Dataset: split (GitHub, f-10na/follow_yellow). Classes: left, right, straight.

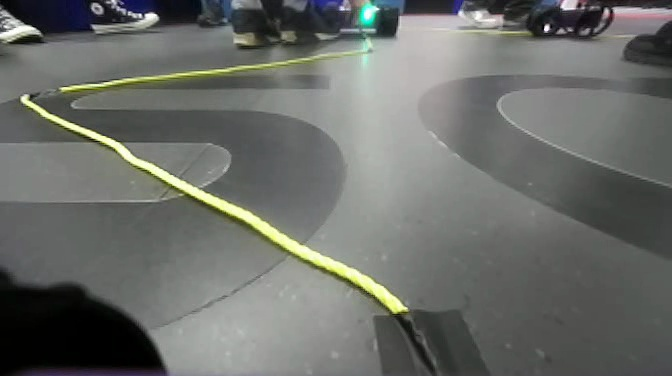
Label: left

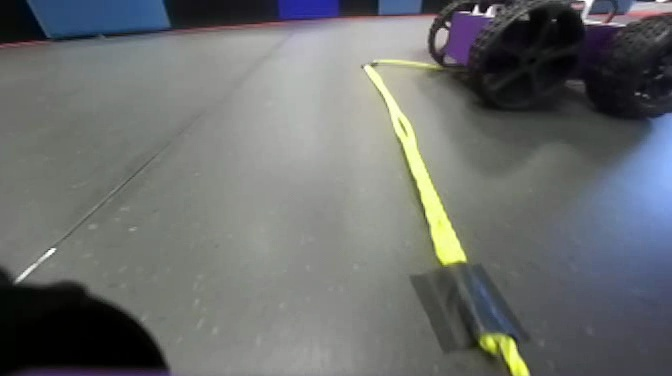
Label: straight

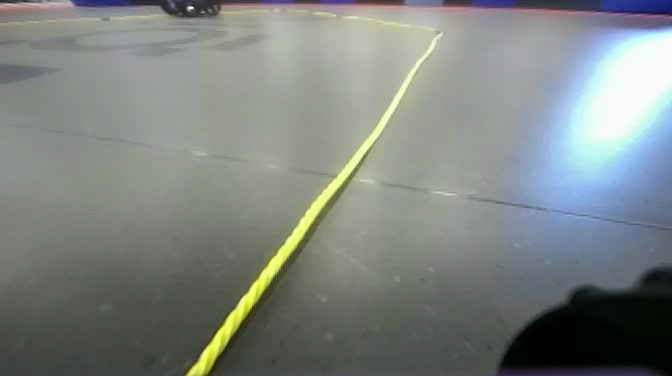
Label: right

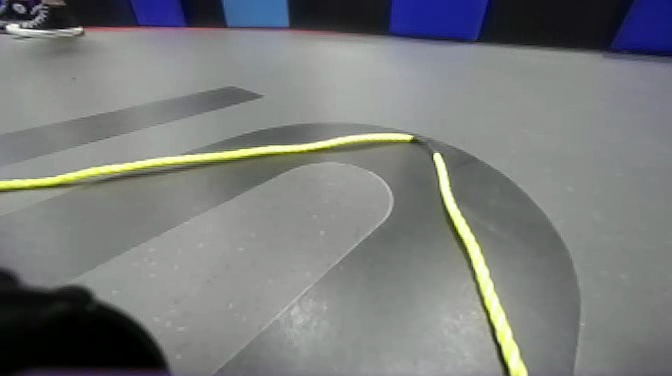
Label: straight

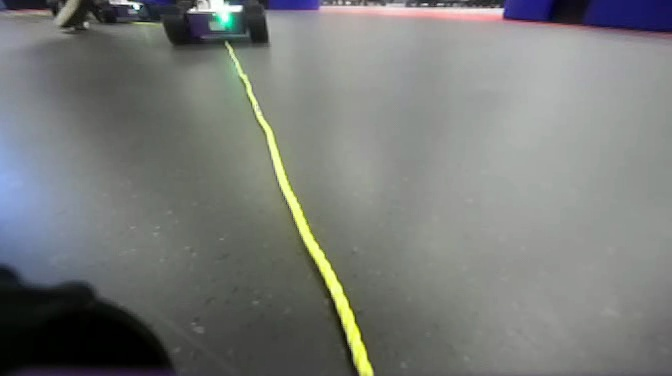
Label: left

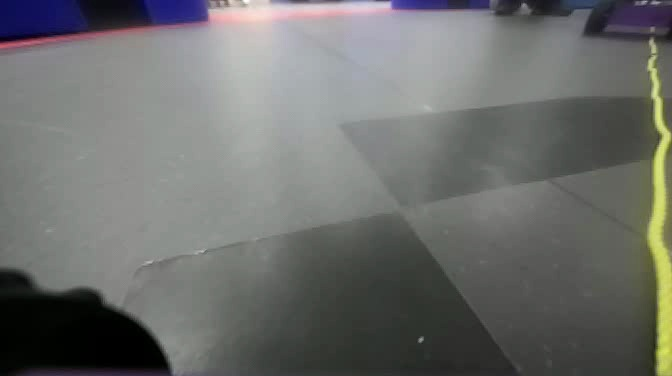
Label: right
